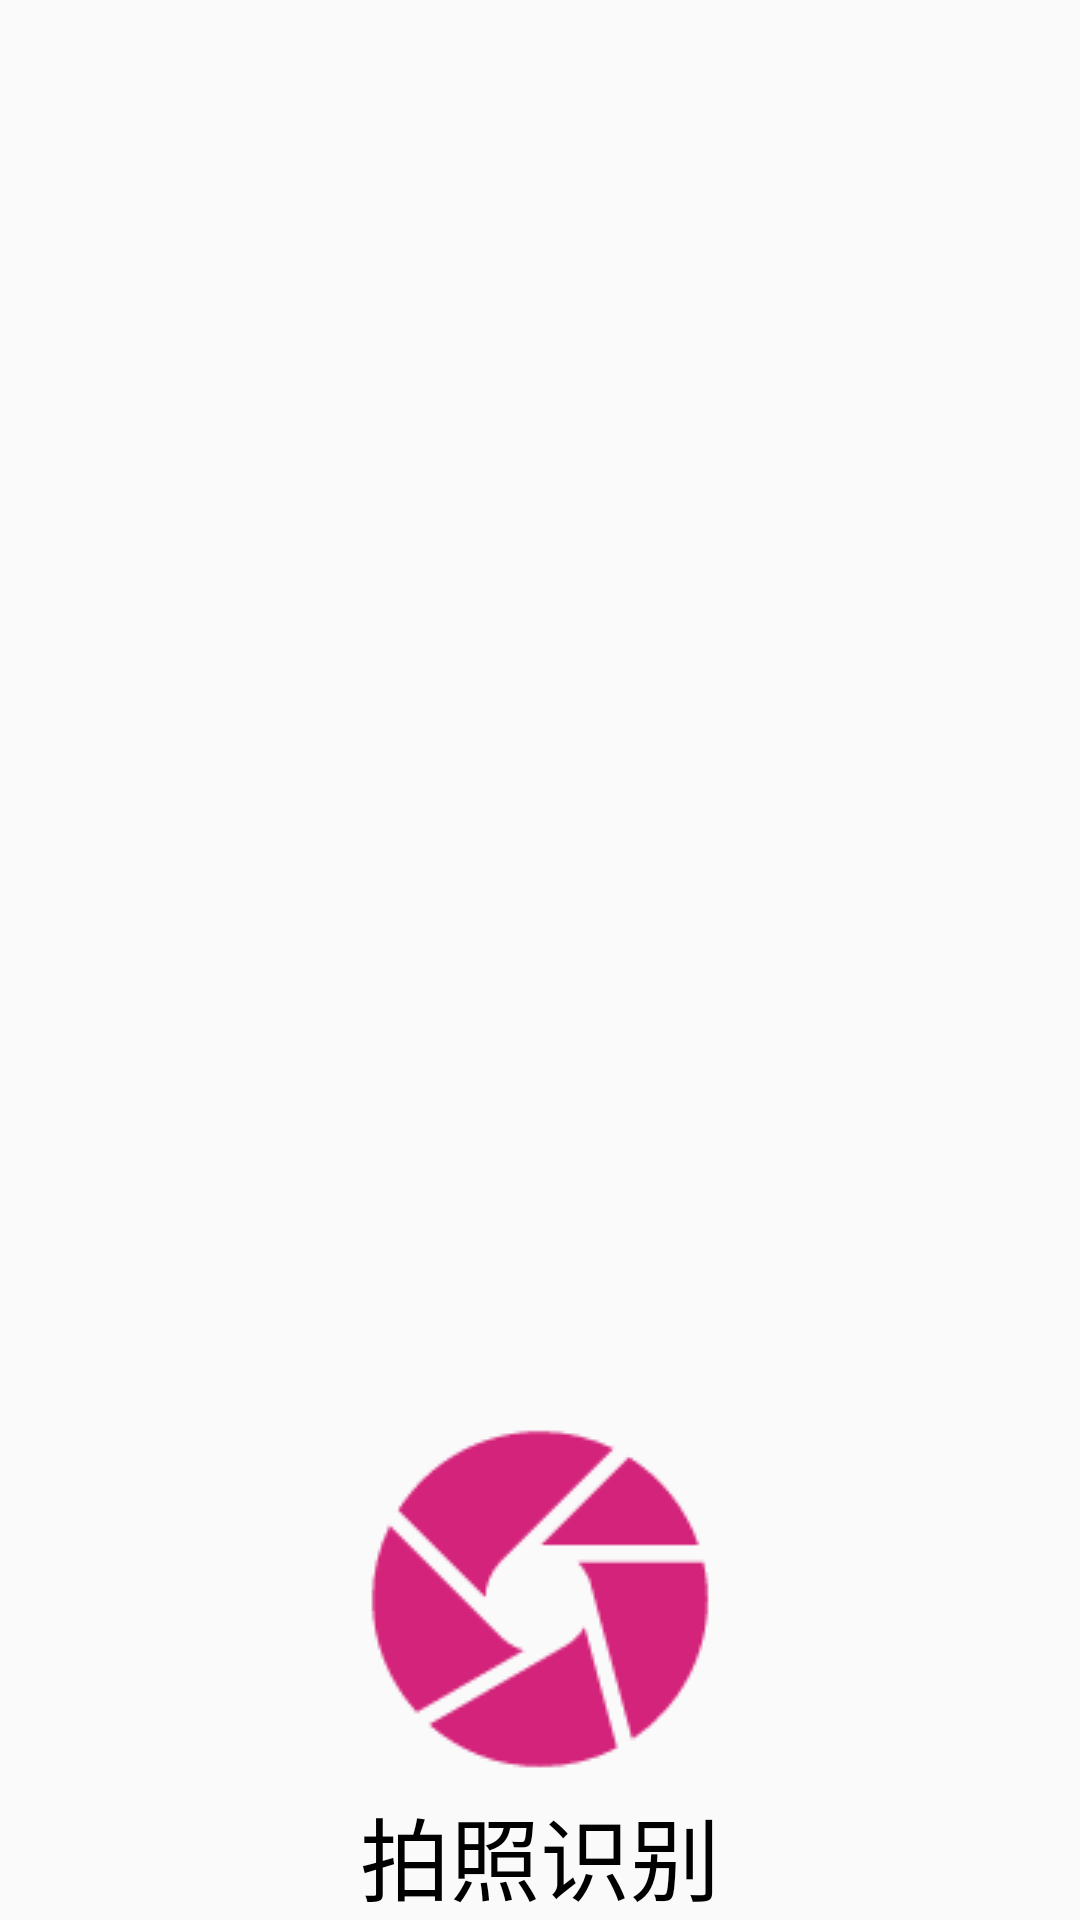

Write the Android layout XML for this screen, with the resource values it uses.
<!-- AndroidManifest.xml: application theme AppTheme -->
<!-- res/layout/takephoto.xml -->
<?xml version="1.0" encoding="utf-8"?>
<RelativeLayout xmlns:android="http://schemas.android.com/apk/res/android"
    android:orientation="vertical" android:layout_width="match_parent"
    android:layout_height="match_parent">

    <ImageView
        android:layout_width="wrap_content"
        android:layout_height="wrap_content"
        android:src="@drawable/take_picture"
        android:id="@+id/iv_take"
        android:layout_alignParentBottom="true"
        android:layout_centerHorizontal="true"
        android:layout_marginBottom="43dp" />
    <TextView
        android:textSize="30sp"
        android:text="拍照识别"
        android:textColor="@android:color/black"
        android:layout_width="wrap_content"
        android:layout_height="wrap_content"
        android:layout_alignParentBottom="true"
        android:layout_centerHorizontal="true"/>
</RelativeLayout>
<!-- resources referenced by this layout -->
<resources>
  <!-- drawable take_picture: png bitmap (drawable, 3124 bytes) -->
  <style name="AppTheme" parent="Theme.AppCompat.Light.DarkActionBar">
          
          <item name="colorPrimary">@color/colorPrimary</item>
          <item name="colorPrimaryDark">@color/colorPrimaryDark</item>
          <item name="colorAccent">@color/colorAccent</item>
      </style>
  <!-- not gathered from this repository: default colours our renderer supplied (Android Studio template values) -->
  <color name="colorPrimary">#FF6200EE</color>
  <color name="colorPrimaryDark">#FF3700B3</color>
  <color name="colorAccent">#FF03DAC5</color>
</resources>
